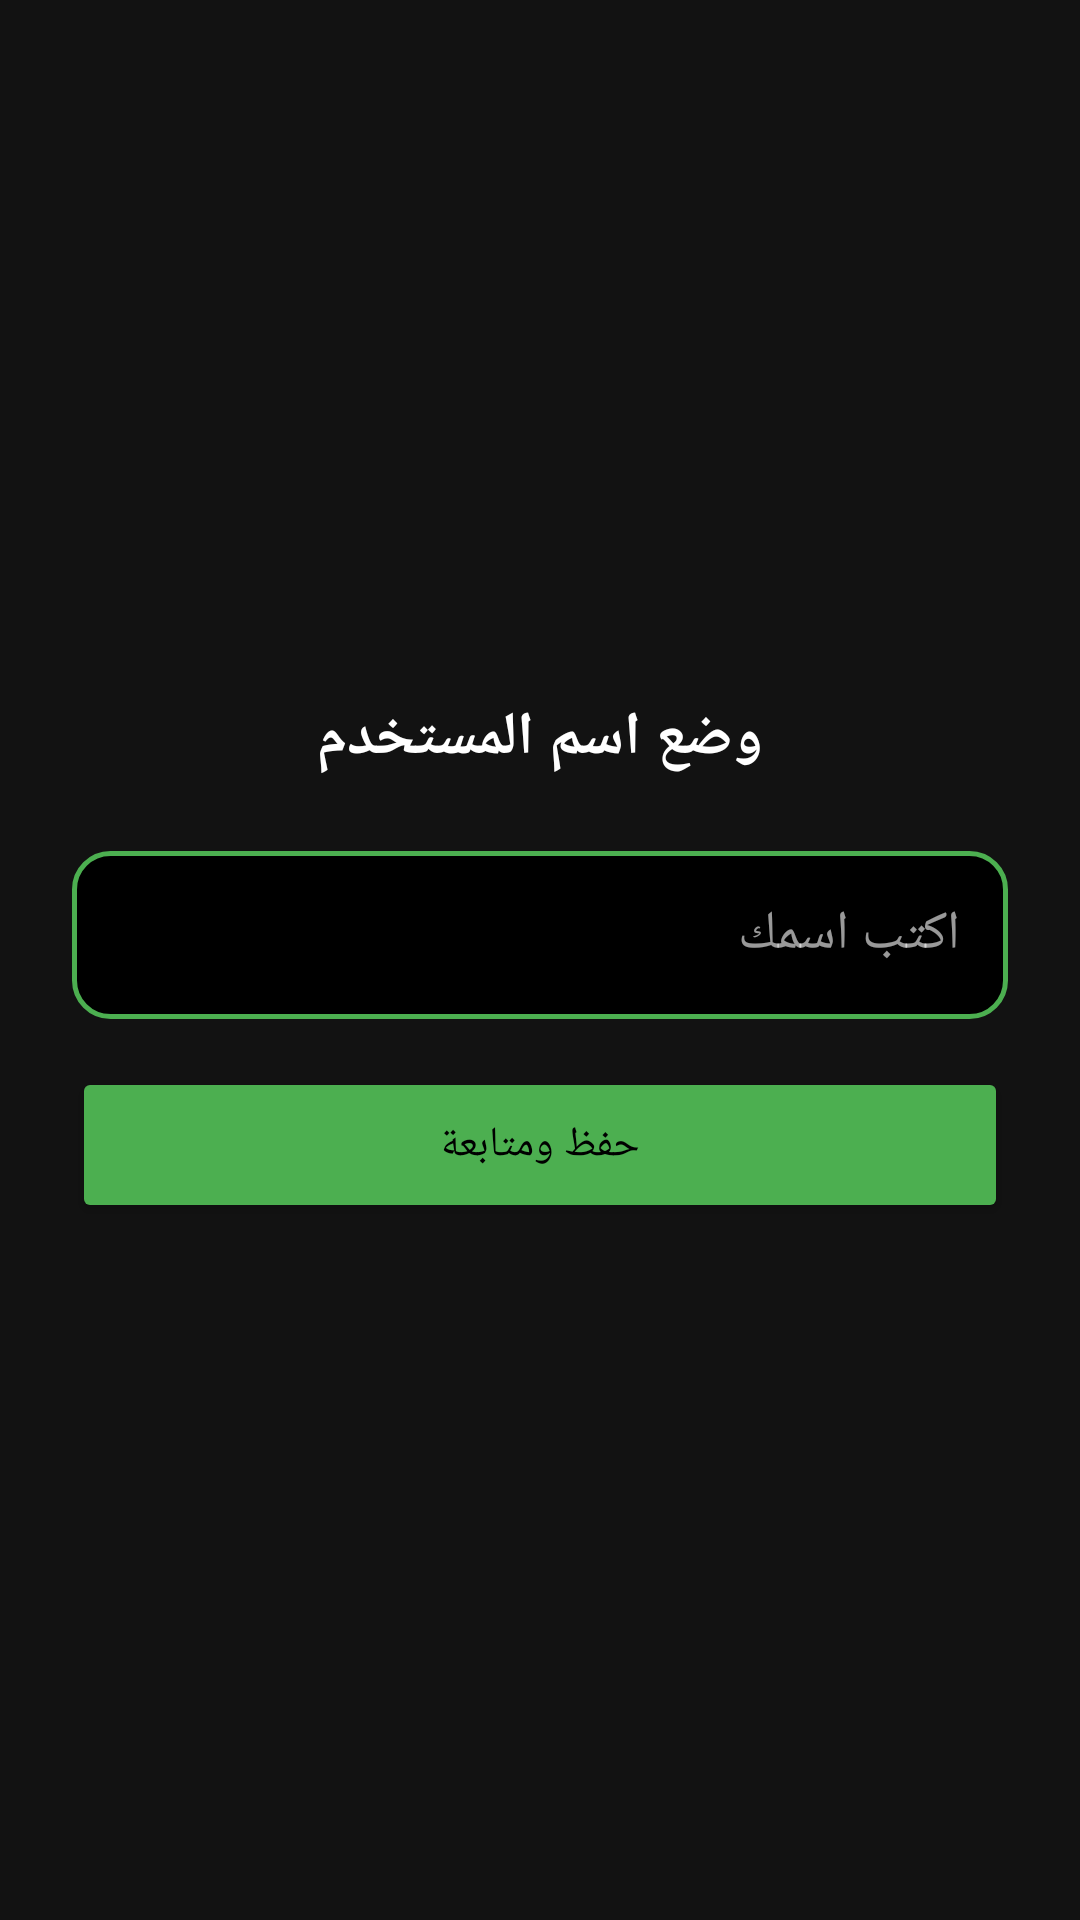

The Android layout XML behind this screen, and the referenced resources:
<!-- AndroidManifest.xml: application theme Theme.MediaNote -->
<!-- res/layout/activity_username.xml -->
<?xml version="1.0" encoding="utf-8"?>
<LinearLayout xmlns:android="http://schemas.android.com/apk/res/android" android:layout_width="match_parent" android:layout_height="match_parent" android:background="#121212" android:orientation="vertical" android:padding="24dp" android:gravity="center"><TextView android:layout_width="wrap_content" android:layout_height="wrap_content" android:text="وضع اسم المستخدم" android:textColor="#FFFFFF" android:textSize="20sp" android:textStyle="bold"/><EditText android:id="@+id/et_username" android:layout_width="match_parent" android:layout_height="56dp" android:layout_marginTop="24dp" android:background="@drawable/bg_input" android:hint="اكتب اسمك" android:textColor="#FFFFFF" android:textColorHint="#99FFFFFF" android:padding="16dp"/><Button android:id="@+id/btn_save_username" android:layout_width="match_parent" android:layout_height="52dp" android:layout_marginTop="16dp" android:backgroundTint="#4CAF50" android:text="حفظ ومتابعة" android:textColor="#000000"/></LinearLayout>
<!-- resources referenced by this layout -->
<resources>
  <!-- drawable bg_input (drawable) -->
  <shape xmlns:android="http://schemas.android.com/apk/res/android" android:shape="rectangle"><solid android:color="#000000"/><stroke android:width="1.5dp" android:color="#4CAF50"/><corners android:radius="12dp"/></shape>
  <style name="Theme.MediaNote" parent="Theme.MaterialComponents.DayNight.NoActionBar">
          <item name="colorPrimary">@color/primary</item>
          <item name="colorPrimaryVariant">@color/primary</item>
          <item name="colorOnPrimary">@color/text_white</item>
          <item name="android:statusBarColor">@color/primary</item>
          <item name="android:windowBackground">@color/background</item>
          <item name="android:textColor">@color/text_white</item>
      </style>
  <color name="primary">#000000</color>
  <color name="text_white">#FFFFFF</color>
  <color name="background">#121212</color>
</resources>
